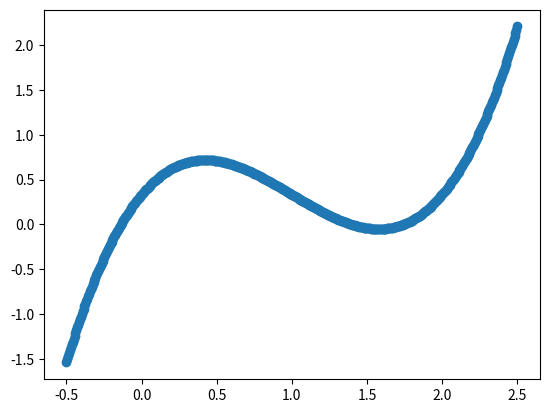

The matplotlib source for this figure:
import numpy as np
import matplotlib.pyplot as plt


def f_true(data):
    # The true labeling function. We will add noise later
    return data**3 - 3 * data ** 2 + 2 * data + 1/3


x_domain = [-0.5, 2.5]  # Domain of the data
x_range = np.linspace(x_domain[0], x_domain[1], num=500)  # Equi-spaced sample of the domain
y_true = f_true(x_range)  # labels for testing generalization
epsilon = 0.2  # Generalization error after which we consider a failure

# Uncomment to plot the true labeling function
f = plt.figure()
plt.scatter(x_range, y_true)
plt.show()


def construct_featured_samples(data, feats, indices):
    # For every feature, apply it to the data and append as a column
    feature_columns = [feats[i](data) for i in indices]
    # Then stack these feature columns over the -1 dimension
    return np.stack(feature_columns, axis=-1)


# A list of all possible features on the
features = [lambda x: np.power(x, 0),
            lambda x: np.power(x, 1),
            lambda x: np.power(x, 2),
            lambda x: np.power(x, 3),
            lambda x: np.power(x, 4),
            lambda x: np.power(x, 5),
            lambda x: np.sin(2 * np.pi * x),
            lambda x: np.cos(2 * np.pi * x),
            lambda x: np.exp(x)]


def generate_data(num_samples):
    # Sample points uniformly from the domain, get the labels from the true function plus some added noise
    x_points = -1/2 + 3 * np.random.rand(num_samples)
    return x_points, f_true(x_points) + 0.1 * np.random.randn(num_samples)